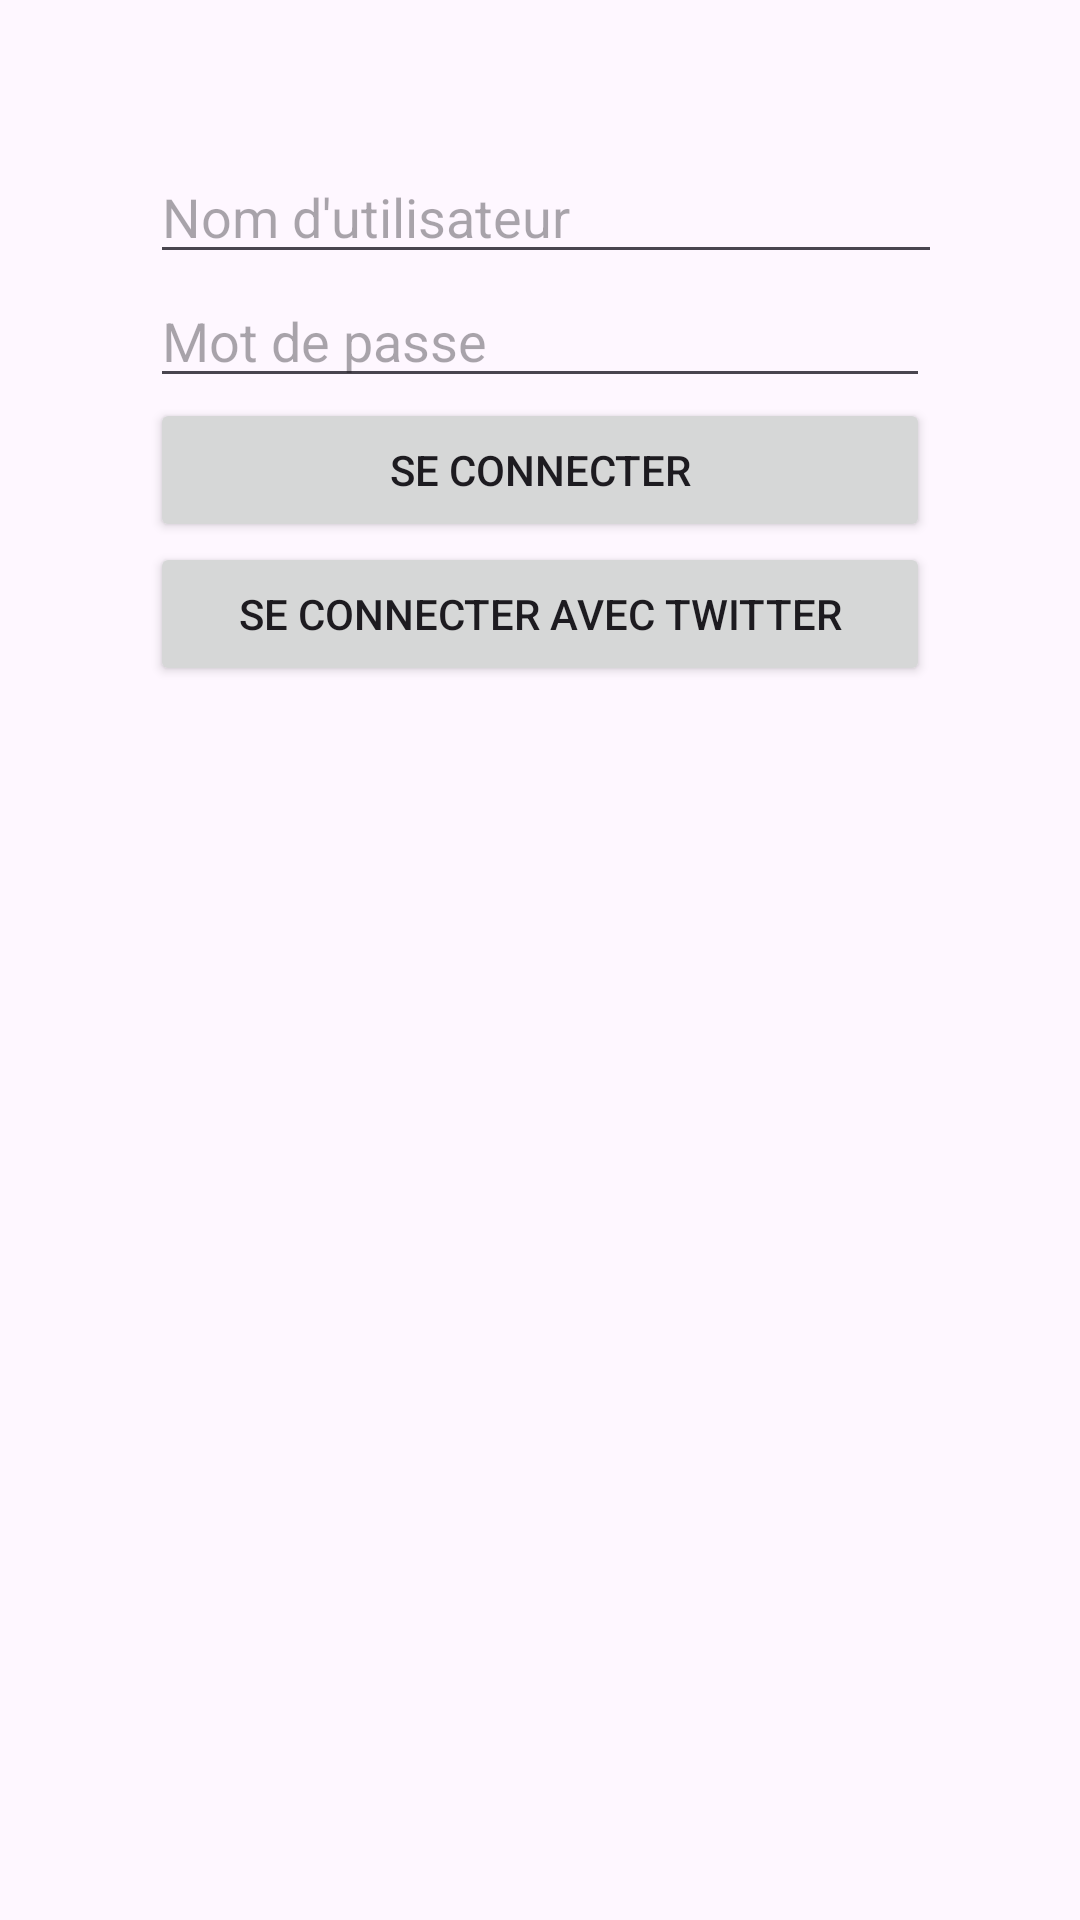

The Android layout XML behind this screen, and the referenced resources:
<!-- AndroidManifest.xml: application theme Theme.Ravus -->
<!-- res/layout/activity_main.xml -->
<LinearLayout xmlns:android="http://schemas.android.com/apk/res/android"
android:layout_width="match_parent"
android:layout_height="match_parent"
android:orientation="vertical"
android:padding="50dp">

    <EditText
        android:id="@+id/editTextUsername"
        android:layout_width="300dp"
        android:layout_height="wrap_content"
        android:hint="Nom d'utilisateur"/>

<EditText
    android:id="@+id/editTextPassword"
    android:layout_width="match_parent"
    android:layout_height="wrap_content"
    android:inputType="textPassword"
    android:hint="Mot de passe" />

<Button
    android:id="@+id/buttonLogin"
    android:layout_width="match_parent"
    android:layout_height="wrap_content"
    android:text="Se connecter" />

    <Button
        android:id="@+id/twitter_login_button"
        android:layout_width="match_parent"
        android:layout_height="wrap_content"
        android:onClick="onClick"
        android:text="Se connecter avec Twitter" />
</LinearLayout>
<!-- resources referenced by this layout -->
<resources>
  <style name="Theme.Ravus" parent="Base.Theme.Ravus" />
  <style name="Base.Theme.Ravus" parent="Theme.Material3.DayNight.NoActionBar">
          
          
      </style>
</resources>
